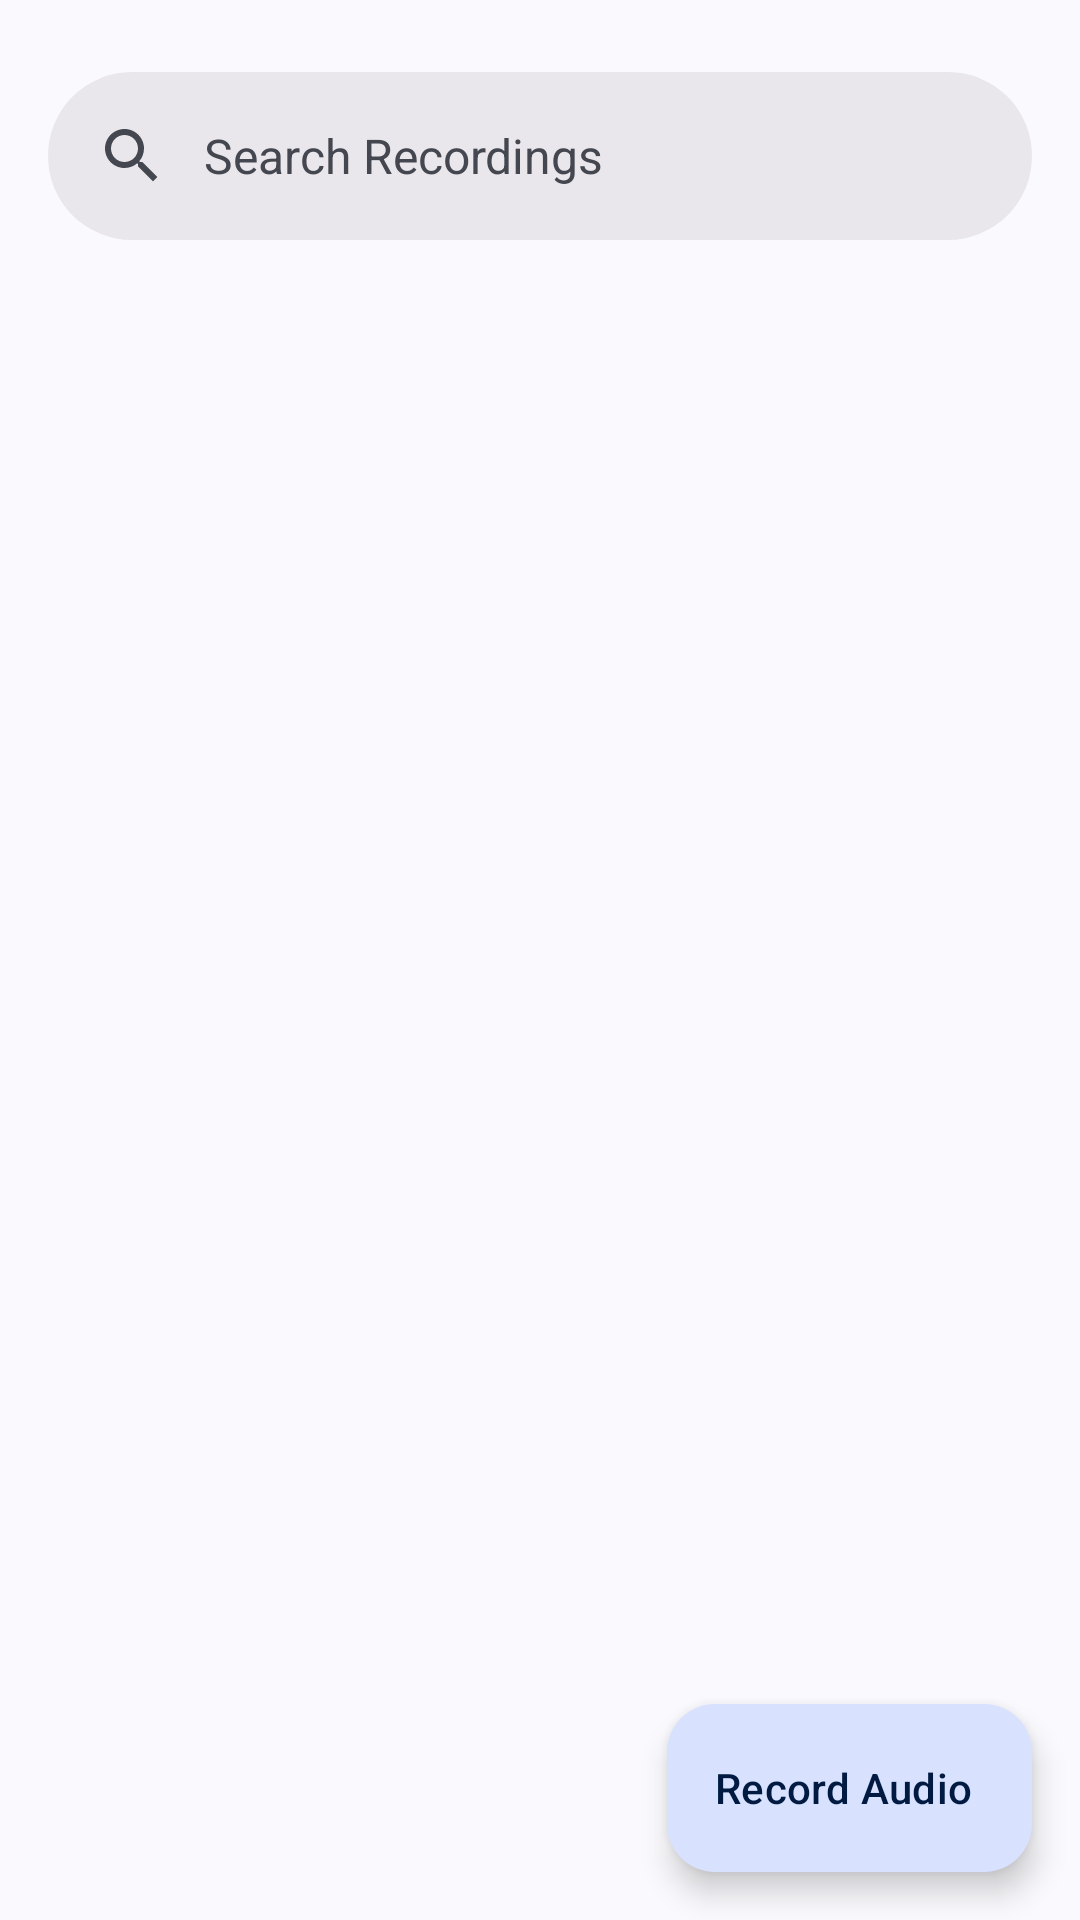

Here is an Android app screen rendered from its layout file. Give the layout XML and the strings, colors and styles it references.
<!-- AndroidManifest.xml: application theme Theme.Recorder -->
<!-- res/layout/activity_main.xml -->
<?xml version="1.0" encoding="utf-8"?>
<androidx.constraintlayout.widget.ConstraintLayout xmlns:android="http://schemas.android.com/apk/res/android"
    xmlns:app="http://schemas.android.com/apk/res-auto"
    xmlns:tools="http://schemas.android.com/tools"
    android:id="@+id/activity_main"
    android:layout_width="match_parent"
    android:layout_height="match_parent"
    tools:context=".ui.MainActivity">

    <com.google.android.material.floatingactionbutton.ExtendedFloatingActionButton
        android:id="@+id/recordButton"
        android:layout_width="wrap_content"
        android:layout_height="wrap_content"
        android:clickable="true"
        style="@style/Widget.Material3.ExtendedFloatingActionButton.Icon.Primary"
        android:text="Record Audio"
        android:layout_marginBottom="16dp"
        android:layout_marginRight="16dp"
        app:icon="@drawable/icon_record"
        app:layout_constraintBottom_toBottomOf="parent"
        app:layout_constraintEnd_toEndOf="parent" />

    <FrameLayout
        android:id="@+id/listFrame"
        android:layout_width="0dp"
        android:layout_height="0dp"
        android:text="TextView"
        app:layout_constraintBottom_toBottomOf="parent"
        app:layout_constraintEnd_toEndOf="parent"
        app:layout_constraintStart_toStartOf="parent"
        app:layout_constraintTop_toBottomOf="@+id/appbarlayout">

        <androidx.recyclerview.widget.RecyclerView
            android:id="@+id/recordingListView"
            android:layout_width="match_parent"
            android:layout_height="match_parent" />
    </FrameLayout>

    <com.google.android.material.appbar.AppBarLayout
        android:id="@+id/appbarlayout"
        android:layout_width="0dp"
        android:layout_marginTop="8dp"
        android:layout_height="wrap_content"
        app:layout_constraintEnd_toEndOf="parent"
        app:layout_constraintStart_toStartOf="parent"
        app:layout_constraintTop_toTopOf="parent">

        <com.google.android.material.search.SearchBar
            android:id="@+id/searchView"
            android:layout_width="match_parent"
            android:layout_height="56dp"
            android:hint="Search Recordings"
            android:contentDescription="What do you want to search"/>

    </com.google.android.material.appbar.AppBarLayout>

</androidx.constraintlayout.widget.ConstraintLayout>
<!-- resources referenced by this layout -->
<resources>
  <style name="Theme.Recorder" parent="Base.Theme.Recorder" />
  <style name="Base.Theme.Recorder" parent="Theme.Material3.DynamicColors.Light">
          <item name="windowNoTitle">true</item>
          <item name="windowActionBar">false</item>
          <item name="android:statusBarColor">@android:color/transparent</item>
          <item name="android:navigationBarColor">@android:color/transparent</item>
          <item name="android:windowDrawsSystemBarBackgrounds">true</item>
      </style>
</resources>
